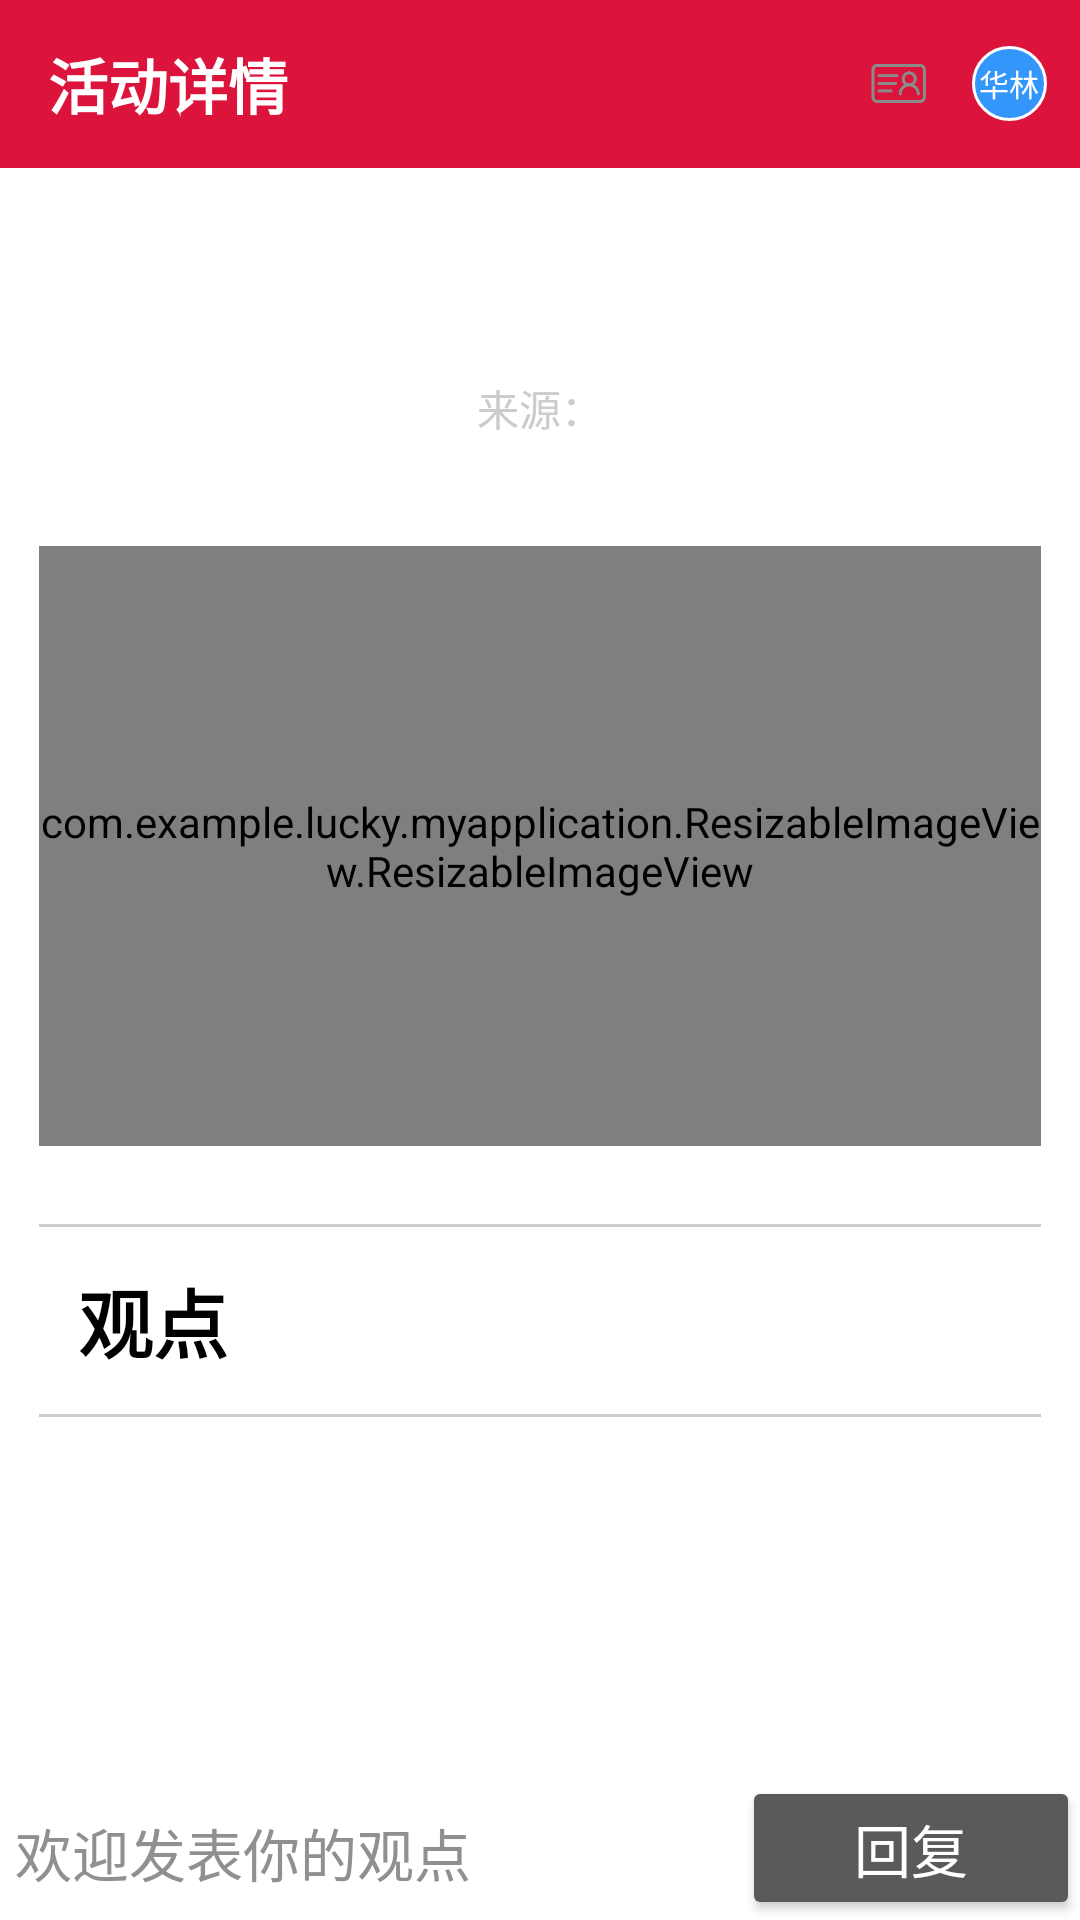

Here is an Android app screen rendered from its layout file. Give the layout XML and the strings, colors and styles it references.
<!-- AndroidManifest.xml: application theme Theme.AppCompat.NoActionBar -->
<!-- res/layout/activity_park_details.xml -->
<?xml version="1.0" encoding="utf-8"?>

<RelativeLayout xmlns:android="http://schemas.android.com/apk/res/android"
    xmlns:app="http://schemas.android.com/apk/res-auto"
    xmlns:tools="http://schemas.android.com/tools"
    android:layout_width="match_parent"
    android:background="@color/white"
    android:layout_height="match_parent"
    tools:context="com.example.lucky.myapplication.ParkDetailsActivity">
    <android.support.v7.widget.Toolbar
        android:id="@+id/tbParkdetails"
        android:layout_width="match_parent"
        android:layout_height="wrap_content"
        android:background="@color/colorred">
        <TextView
            android:layout_width="wrap_content"
            android:layout_height="wrap_content"
            android:textColor="@color/colorwhite"
            android:textStyle="bold"
            android:textSize="20sp"
            android:text="活动详情"/>

        <TextView
            android:id="@+id/tvtbParkdetailsUserName"
            android:layout_width="@dimen/round_width"
            android:layout_height="@dimen/round_width"
            android:layout_margin="@dimen/round_margin"
            android:background="@drawable/round"
            android:gravity="center"
            android:textSize="@dimen/round_textsize"
            android:textColor="@color/colorwhite"
            android:text="华林"
            android:layout_gravity="right" />

        <ImageView
            android:layout_width="25dp"
            android:layout_height="25dp"
            android:layout_gravity="right"
            android:src="@drawable/icon_ident" />
    </android.support.v7.widget.Toolbar>

    <ScrollView
        android:layout_width="match_parent"
        android:layout_below="@id/tbParkdetails"
        android:layout_above="@+id/line_bottom"
        android:layout_marginLeft="@dimen/details_margin_left"
        android:layout_marginRight="@dimen/details_margin_left"
        android:layout_height="match_parent">
        <LinearLayout
            android:layout_width="match_parent"
            android:layout_height="match_parent"
            android:orientation="vertical">
            
            <LinearLayout
                android:layout_width="match_parent"
                android:orientation="vertical"
                android:id="@+id/LineTop"
                android:layout_below="@+id/LineTop"
                android:layout_height="wrap_content"
                >
                <TextView
                    android:layout_width="match_parent"
                    android:layout_height="wrap_content"
                    android:gravity="center_vertical"
                    android:layout_marginTop="@dimen/details_margin_top"
                    android:text=""
                    android:textStyle="bold"
                    android:textSize="@dimen/details_text_size"
                    android:textColor="@color/black"
                    android:id="@+id/details_top_title"/>
                <LinearLayout
                    android:layout_width="match_parent"
                    android:layout_height="wrap_content"
                    android:layout_marginLeft="@dimen/details_margin_left"
                    android:layout_marginRight="@dimen/details_margin_left"
                    android:layout_marginTop="10dp"
                    android:orientation="horizontal"
                    android:gravity="center">

                    <TextView
                        android:id="@+id/textView2"
                        android:layout_width="wrap_content"
                        android:layout_height="wrap_content"
                        android:textColor="@color/colorgray"
                        android:text="来源："
                         />
                    <TextView
                        android:layout_width="wrap_content"
                        android:layout_height="wrap_content"
                        android:text=""
                        android:textColor="@color/colorgray"
                        android:id="@+id/tvWriterName"/>
                </LinearLayout>
            </LinearLayout>

            <TextView
                android:id="@+id/textView"
                android:layout_marginTop="10dp"
                android:layout_width="match_parent"
                android:layout_height="wrap_content"
                android:text=""
                android:textColor="@color/black"
                android:textSize="@dimen/details_btn_size" />
            <com.example.lucky.myapplication.ResizableImageView.ResizableImageView
                android:layout_width="match_parent"
                android:layout_height="200dp"
                android:id="@+id/imgView"
                />
            <TextView
                android:layout_width="match_parent"
                android:layout_marginTop="@dimen/details_margin_top"
                android:layout_height="1dp"
                android:background="#ccc"/>
            <LinearLayout
                    android:layout_width="match_parent"
                    android:layout_height="wrap_content"
                    android:orientation="horizontal">
                    <ImageView
                        android:layout_width="wrap_content"
                        android:layout_height="wrap_content" />
                    <TextView
                        android:layout_width="wrap_content"
                        android:layout_height="wrap_content"
                        android:text="观点"
                        android:gravity="center"
                        android:layout_margin="@dimen/details_margin_left"
                        android:textSize="@dimen/details_text_size"
                        android:textColor="@color/black"
                        android:textStyle="bold"/>
                </LinearLayout>
            <TextView
                android:layout_width="match_parent"
                android:layout_height="1dp"
                android:background="#ccc"/>

            <LinearLayout
                android:layout_width="match_parent"
                android:layout_height="match_parent"
                android:id="@+id/lineAdd"
                android:orientation="vertical"></LinearLayout>
        </LinearLayout>
    </ScrollView>

    
    <LinearLayout
        android:layout_width="match_parent"
        android:layout_height="wrap_content"
        android:id="@+id/line_bottom"
        android:layout_alignParentBottom="true"
        android:orientation="horizontal"
        android:focusable="true"
        android:focusableInTouchMode="true">
        <EditText
            android:id="@+id/etBottom"
            android:layout_width="0dp"
            android:layout_margin="1dp"
            android:hint="欢迎发表你的观点"
            android:textSize="@dimen/details_btn_size"
            android:textColorHint="#919090"
            android:layout_height="match_parent"
            android:layout_gravity="center_vertical"
            android:focusable="false"
            android:layout_weight="10"
            android:textColor="@color/black" />

        <Button
            android:id="@+id/btnBottom"
            android:layout_width="wrap_content"
            android:textSize="@dimen/details_btn_size"
            android:layout_height="wrap_content"
            android:layout_gravity="center_vertical"
            android:layout_weight="1"
            android:text="回复" />
    </LinearLayout>
</RelativeLayout>
<!-- resources referenced by this layout -->
<resources>
  <color name="black">#4a4a4a</color>
  <color name="colorgray">#ccc</color>
  <color name="colorred">#DC143C</color>
  <color name="colorwhite">#fff</color>
  <color name="white">#fff</color>
  <dimen name="details_btn_size">17sp</dimen>
  <dimen name="details_margin_left">11dp</dimen>
  <dimen name="details_margin_top">22sp</dimen>
  <dimen name="details_text_size">23sp</dimen>
  <dimen name="round_margin">10dp</dimen>
  <dimen name="round_textsize">9sp</dimen>
  <dimen name="round_width">25dp</dimen>
  <!-- drawable icon_ident: png bitmap (drawable, 8666 bytes) -->
  <!-- drawable round (drawable) -->
  <?xml version="1.0" encoding="utf-8"?>
  
  <shape xmlns:android="http://schemas.android.com/apk/res/android">
      <corners android:radius="5000000000dp"/>
      <solid android:color="#3296FA"/>
      <stroke android:color="#fff"
          android:width="1dp"></stroke>
  </shape>
</resources>
